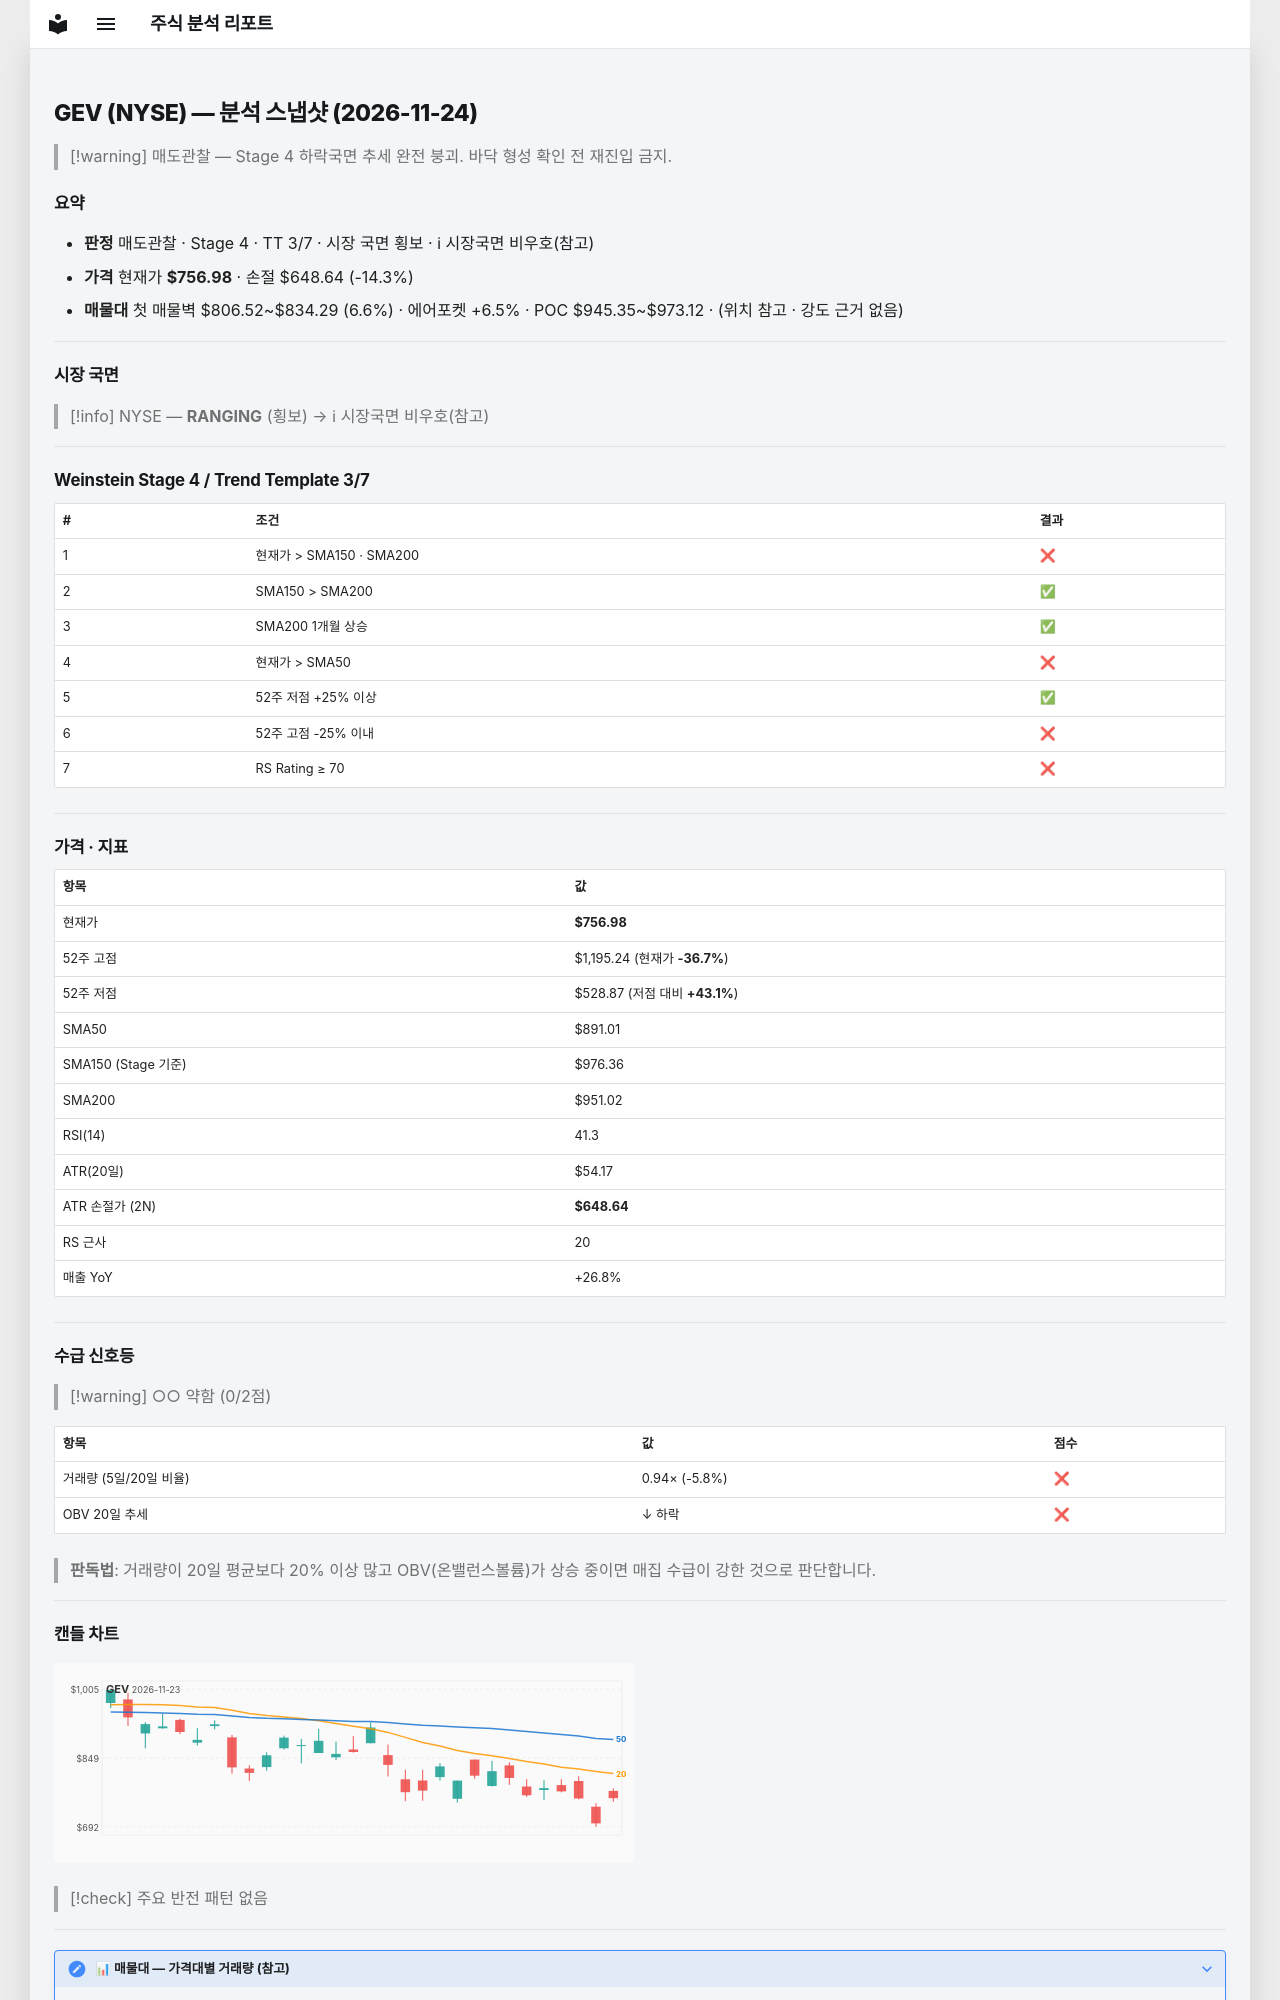

repository: soloandco/stock-reports · page: snapshots/GEV-2026-11-24/index.html · generator: mkdocs

---
type: analysis-snapshot
title: GEV 분석 스냅샷
ticker: GEV
market: NYSE
created: 2026-11-24
updated: 2026-11-24
bar-date: 2026-11-23
verdict: 매도관찰
real-rr: 3.16
sma50-gap-pct: -15.0
weekly-position: 저항대아래
weekly-overhead-price: 1099.02
weekly-overhead-pct: 45.2
stage: 4
trend-template-score: 3
tt-max: 7
ma-set: sma-50-150-200
price: 756.97998046875
stop-price: 648.6350313299195
market-regime: RANGING
supply-demand-score: 0/2
supply-demand-label: 약함
status: tracking
tags:
  - stock-agent
  - watchlist
  - GEV
  - analysis
related:
  - "[[analysis-template]]"
---

# GEV (NYSE) — 분석 스냅샷 (2026-11-24)

> [!warning] 매도관찰 — Stage 4 하락국면
> 추세 완전 붕괴. 바닥 형성 확인 전 재진입 금지.

## 요약

- **판정** 매도관찰 · Stage 4 · TT 3/7 · 시장 국면 횡보 · ℹ 시장국면 비우호(참고)
- **가격** 현재가 **$756.98** · 손절 $648.64 (-14.3%)
- **매물대** 첫 매물벽 $806.52~$834.29 (6.6%) · 에어포켓 +6.5% · POC $945.35~$973.12 · (위치 참고 · 강도 근거 없음)

---

## 시장 국면

> [!info] NYSE — **RANGING** (횡보) → ℹ 시장국면 비우호(참고)

---

## Weinstein Stage 4 / Trend Template 3/7

| # | 조건 | 결과 |
|---|------|------|
| 1 | 현재가 > SMA150 · SMA200 | ❌ |
| 2 | SMA150 > SMA200 | ✅ |
| 3 | SMA200 1개월 상승 | ✅ |
| 4 | 현재가 > SMA50 | ❌ |
| 5 | 52주 저점 +25% 이상 | ✅ |
| 6 | 52주 고점 -25% 이내 | ❌ |
| 7 | RS Rating ≥ 70 | ❌ |

---

## 가격 · 지표

| 항목 | 값 |
|------|---|
| 현재가 | **$756.98** |
| 52주 고점 | $1,195.24 (현재가 **-36.7%**) |
| 52주 저점 | $528.87 (저점 대비 **+43.1%**) |
| SMA50 | $891.01 |
| SMA150 (Stage 기준) | $976.36 |
| SMA200 | $951.02 |
| RSI(14) | 41.3 |
| ATR(20일) | $54.17 |
| ATR 손절가 (2N) | **$648.64** |
| RS 근사 | 20 |
| 매출 YoY | +26.8% |

---
## 수급 신호등

> [!warning] ○○ 약함 (0/2점)

| 항목 | 값 | 점수 |
|------|------|------|
| 거래량 (5일/20일 비율) | 0.94× (-5.8%) | ❌ |
| OBV 20일 추세 | ↓ 하락 | ❌ |

> **판독법**: 거래량이 20일 평균보다 20% 이상 많고 OBV(온밸런스볼륨)가 상승 중이면 매집 수급이 강한 것으로 판단합니다.

---
